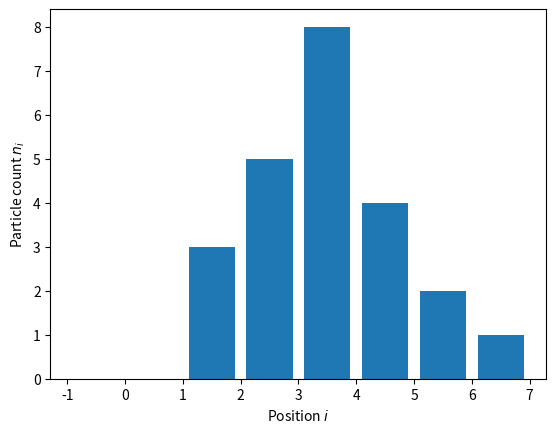

Python code for this plot:
#!/usr/bin/env python
# coding: utf-8

# # 5.3 Classroom exercise: energy calculation
# 

# *Estimated time for this notebook: 30 minutes*

# 
# ## Diffusion model in 1D
# 
# Description: A one-dimensional diffusion model. (Could be a gas of particles, or a bunch of crowded people in a corridor, or animals in a valley habitat...)
# 
# - Agents are on a 1d axis
# - Agents do not want to be where there are other agents
# - This is represented as an 'energy': the higher the energy, the more unhappy the agents.
# 
# Implementation:
# 
# - Given a vector $n$ of positive integers, and of arbitrary length
# - Compute the energy, $E(n) = \sum_i n_i(n_i - 1)$
# - Later, we will have the likelyhood of an agent moving depend on the change in energy.

# In[1]:


get_ipython().run_line_magic('matplotlib', 'inline')
import numpy as np
from matplotlib import pyplot as plt

density = np.array([0, 0, 3, 5, 8, 4, 2, 1])
fig, ax = plt.subplots()
ax.bar(np.arange(len(density)) - 0.5, density)
ax.xrange = [-0.5, len(density) - 0.5]
ax.set_ylabel("Particle count $n_i$")
ax.set_xlabel("Position $i$")


# Here, the total energy due to position 2 is $3 (3-1)=6$, and due to column 7 is $1 (1-1)=0$. We need to sum these to get the
# total energy.

# ## Starting point
# 
# Create a Python module:

# In[2]:


get_ipython().run_cell_magic('bash', '', 'rm -rf diffusion\nmkdir diffusion\ntouch diffusion/__init__.py\n')


# **Windows:** You will need to run the following instead
#     
# ```cmd
# %%cmd
# rmdir /s diffusion
# mkdir diffusion
# type nul > diffusion/__init__.py
# ```
# 
# **NB.** If you are using the Windows command prompt, you will also have to replace all subsequent `%%bash` directives with `%%cmd` 

# * Implementation file: diffusion_model.py

# In[3]:


get_ipython().run_cell_magic('writefile', 'diffusion/model.py', 'def energy(density, coeff=1.0):\n    """Energy associated with the diffusion model\n\n    Parameters\n    ----------\n\n    density: array of positive integers\n        Number of particles at each position i in the array\n    coeff: float\n        Diffusion coefficient.\n    """\n    # implementation goes here\n')


# * Testing file: test_diffusion_model.py

# In[4]:


get_ipython().run_cell_magic('writefile', 'diffusion/test_model.py', 'from .model import energy\n\n\ndef test_energy():\n    pass\n    # Test something\n')


# Invoke the tests:

# In[5]:


get_ipython().run_cell_magic('bash', '', 'cd diffusion\npytest\n')


# Now, write your code (in `model.py`), and tests (in `test_model.py`), testing as you do.

# ## Solution
# 
# Don't look until after you've tried!
# 
# In the spirit of test-driven development let's first consider our tests.

# In[6]:


get_ipython().run_cell_magic('writefile', 'diffusion/test_model.py', '"""Unit tests for a diffusion model."""\n\nfrom pytest import raises\nfrom .model import energy\n\n\ndef test_energy_fails_on_non_integer_density():\n    with raises(TypeError):\n        energy([1.0, 2, 3])\n\n\ndef test_energy_fails_on_negative_density():\n    with raises(ValueError):\n        energy([-1, 2, 3])\n\n\ndef test_energy_fails_ndimensional_density():\n    with raises(ValueError):\n        energy([[1, 2, 3], [3, 4, 5]])\n\n\ndef test_zero_energy_cases():\n    # Zero energy at zero density\n    densities = [[], [0], [0, 0, 0]]\n    for density in densities:\n        assert energy(density) == 0\n\n\ndef test_derivative():\n    from numpy.random import randint\n\n    # Loop over vectors of different sizes (but not empty)\n    for vector_size in randint(1, 1000, size=30):\n\n        # Create random density of size N\n        density = randint(50, size=vector_size)\n\n        # will do derivative at this index\n        element_index = randint(vector_size)\n\n        # modified densities\n        density_plus_one = density.copy()\n        density_plus_one[element_index] += 1\n\n        # Compute and check result\n        # d(n^2-1)/dn = 2n\n        expected = 2.0 * density[element_index] if density[element_index] > 0 else 0\n        actual = energy(density_plus_one) - energy(density)\n        assert expected == actual\n\n\ndef test_derivative_no_self_energy():\n    """If particle is alone, then its participation to energy is zero."""\n    from numpy import array\n\n    density = array([1, 0, 1, 10, 15, 0])\n    density_plus_one = density.copy()\n    density[1] += 1\n\n    expected = 0\n    actual = energy(density_plus_one) - energy(density)\n    assert expected == actual\n')


# Now let's write an implementation that passes the tests.
# 

# In[7]:


get_ipython().run_cell_magic('writefile', 'diffusion/model.py', '"""Simplistic 1-dimensional diffusion model."""\nfrom numpy import array, any, sum\n\n\ndef energy(density):\n    """Energy associated with the diffusion model\n    :Parameters:\n      density: array of positive integers\n         Number of particles at each position i in the array/geometry\n    """\n\n    # Make sure input is an numpy array\n    density = array(density)\n\n    # ...of the right kind (integer). Unless it is zero length,\n    #    in which case type does not matter.\n\n    if density.dtype.kind != "i" and len(density) > 0:\n        raise TypeError("Density should be a array of *integers*.")\n    # and the right values (positive or null)\n    if any(density < 0):\n        raise ValueError("Density should be an array of *positive* integers.")\n    if density.ndim != 1:\n        raise ValueError(\n            "Density should be an a *1-dimensional*" + "array of positive integers."\n        )\n\n    return sum(density * (density - 1))\n')


# In[8]:


get_ipython().run_cell_magic('bash', '', 'cd diffusion\npytest\n')


# ## Coverage
# 
# With pytest, you can use the ["pytest-cov" plugin](https://github.com/pytest-dev/pytest-cov) to measure test coverage

# In[9]:


get_ipython().run_cell_magic('bash', '', 'cd diffusion\npytest --cov\n')


# Or an html report:

# In[10]:


get_ipython().run_cell_magic('bash', '', '#%%cmd (windows)\ncd diffusion\npytest --cov --cov-report html\n')


# The HTML [coverage results](./diffusion/htmlcov/index.html) will be in `diffusion/htmlcov/index.html`
